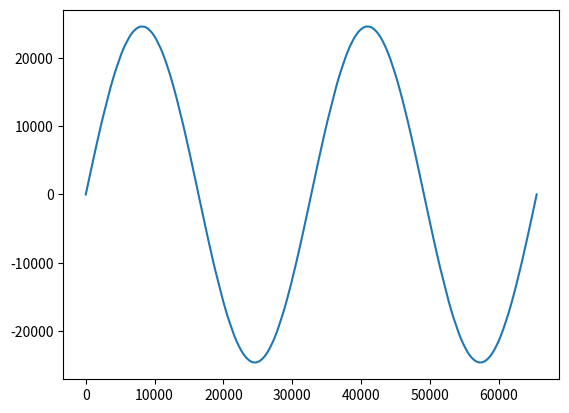

This chart was generated by the following Python code:
import math

print(
    """
const uint16_t __in_flash() transfer_doublesine_raw[] = {
"""
)
points = []
for i, v in enumerate(range(-32767, 32768)):
    x = float(v) / 32767
    e = ""
    if i % 8 == 0:
        e = "\n"
    x = round(0.75 * 32767 * math.sin(2 * math.pi * x))
    points.append(x)
    print("{},".format(x), end=e)
    if i % 8 == 0:
        print("\t", end="")

print("\n};")

print(
    """
int16_t transfer_doublesine(int32_t v) {
    v = v + 32767;
    if (v<= 0 || v>=65533) {
        return 0;
    }
    return transfer_doublesine_raw[v];
}"""
)

# plot points
import matplotlib.pyplot as plt

plt.plot(points)
plt.show()
